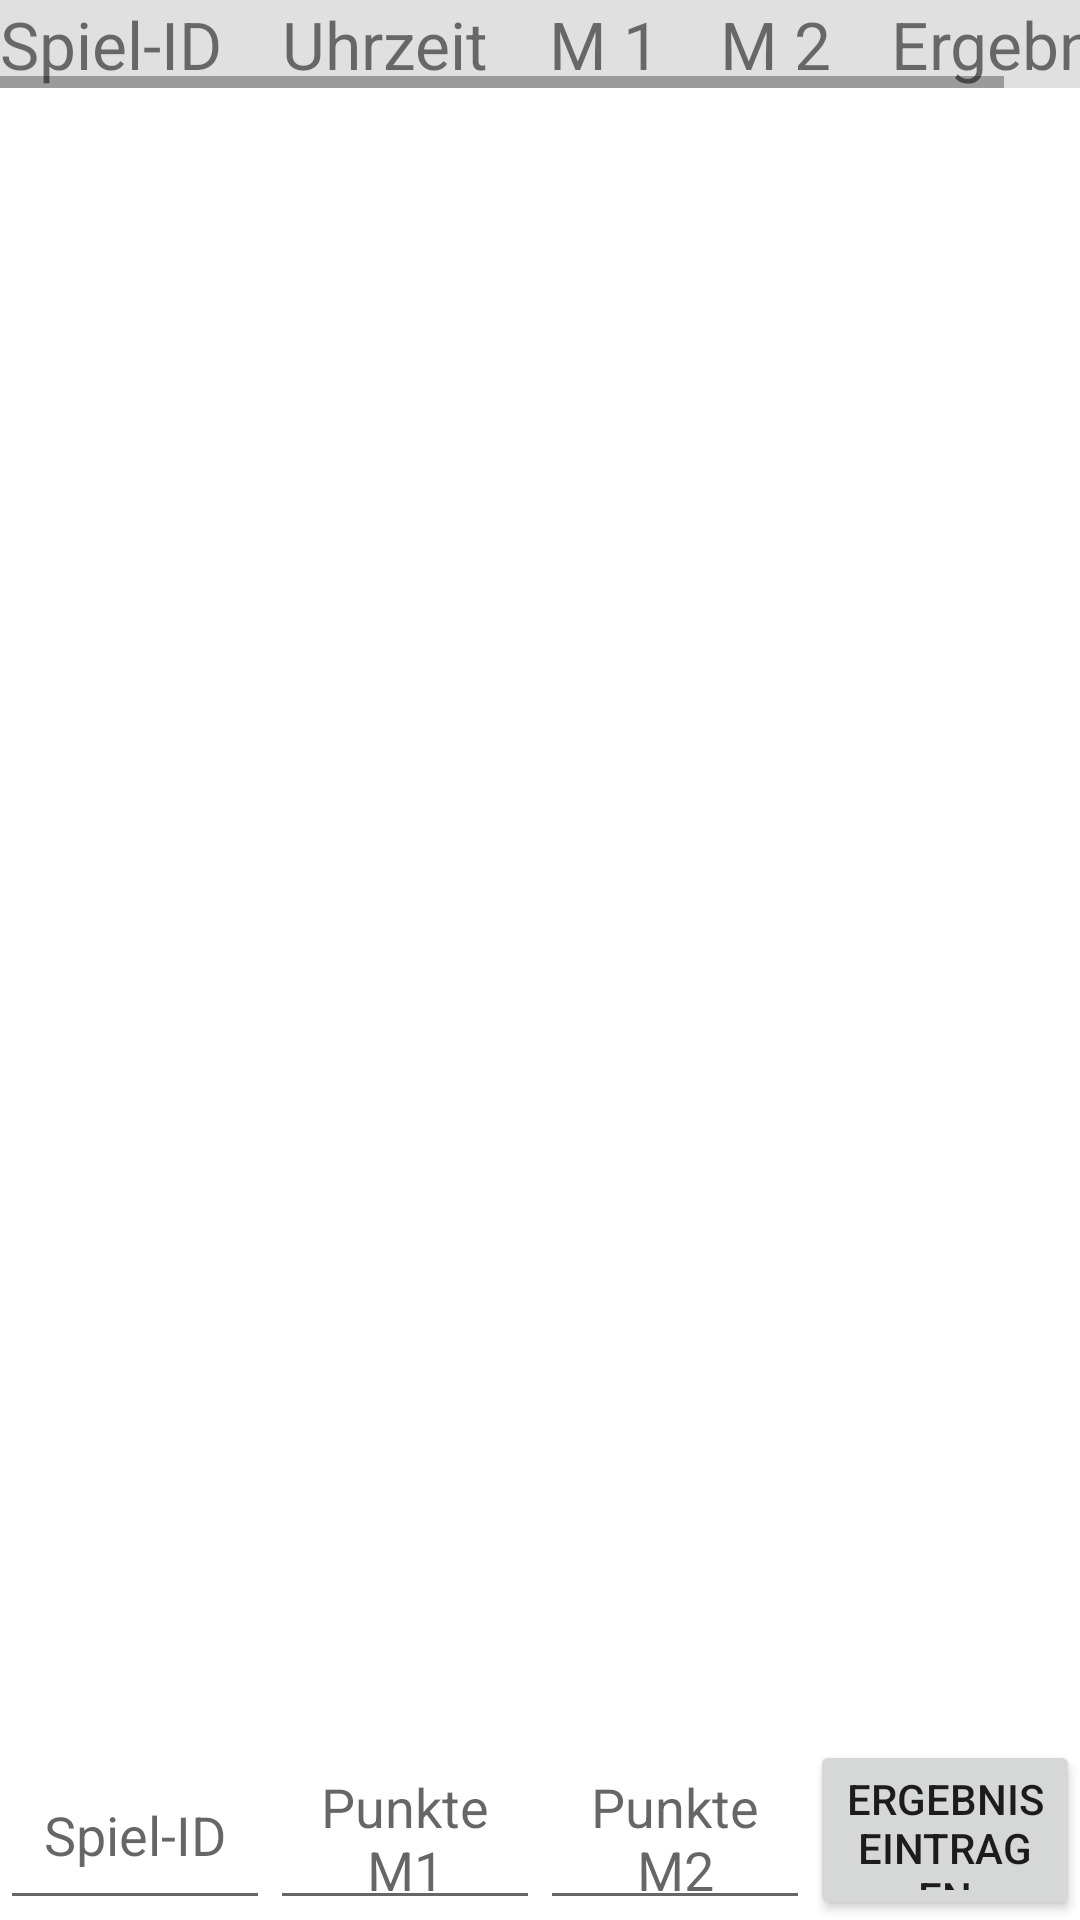

This screen was rendered from an Android layout file. Write that file and the resources it references.
<!-- AndroidManifest.xml: application theme AppTheme -->
<!-- res/layout/fragment_table.xml -->
<RelativeLayout xmlns:android="http://schemas.android.com/apk/res/android"
    xmlns:tools="http://schemas.android.com/tools"
    android:layout_width="match_parent"
    android:layout_height="match_parent"
    android:orientation="vertical"
    tools:context="de.glaeseker_tom.sportfestapp.TableFragment"
    android:background="#FFFFFF">

    <HorizontalScrollView
        android:id="@+id/horizontal_scroll_view"
        android:layout_width="match_parent"
        android:layout_height="wrap_content"
        android:layout_marginBottom="60dp"
        android:scrollbars="horizontal">

        <ScrollView
            android:id="@+id/vertical_scroll_view"
            android:layout_width="wrap_content"
            android:layout_height="wrap_content"
            android:scrollbars="vertical">

            <LinearLayout
                android:id="@+id/linear_layout"
                android:layout_width="fill_parent"
                android:layout_height="wrap_content"
                >

                <TableLayout
                    android:layout_width="wrap_content"
                    android:id="@+id/tableLayout"
                    android:layout_height="wrap_content">

                    <TableRow android:background="#E0E0E0"
                        >

                        <TextView
                            android:paddingRight="20dp"
                            android:text="Spiel-ID"
                            android:textAlignment="center"
                            android:textSize="22dp" />

                        <TextView
                            android:paddingRight="20dp"
                            android:text="Uhrzeit"
                            android:textAlignment="center"
                            android:textSize="22dp" />

                        <TextView
                            android:paddingRight="20dp"
                            android:text="M 1"
                            android:textAlignment="center"
                            android:textSize="22dp" />

                        <TextView
                            android:id="@+id/textView3"
                            android:paddingRight="20dp"
                            android:text="M 2"
                            android:textAlignment="center"
                            android:textSize="22dp" />

                        <TextView
                            android:id="@+id/textView2"
                            android:text="Ergebnis "
                            android:textAlignment="center"
                            android:textSize="22dp" />
                    </TableRow>

                </TableLayout>


            </LinearLayout>

        </ScrollView>

    </HorizontalScrollView>

    <LinearLayout
        android:layout_width="match_parent"
        android:layout_height="60dp"
        android:weightSum="100"
        android:gravity="bottom"
        android:id="@+id/ll_entry"
        android:layout_alignParentBottom="true">

        <EditText
            android:id="@+id/et_id"
            android:layout_width="0dp"
            android:layout_weight="25"
            android:layout_height="match_parent"
            android:textAlignment="center"
            android:hint="Spiel-ID" />

        <EditText
            android:id="@+id/et_points_m1"
            android:layout_width="0dp"
            android:layout_weight="25"
            android:layout_height="match_parent"
            android:textAlignment="center"
            android:layout_toRightOf="@+id/et_id"
            android:hint="Punkte M1" />

        <EditText
            android:id="@+id/et_points_m2"
            android:layout_width="0dp"
            android:layout_weight="25"
            android:layout_height="match_parent"
            android:textAlignment="center"
            android:layout_toRightOf="@+id/et_points_m1"
            android:hint="Punkte M2" />


        <Button
            android:id="@+id/btn_send_result"
            android:layout_width="0dp"
            android:layout_height="match_parent"
            android:textAlignment="center"
            android:layout_weight="25"
            android:layout_toRightOf="@+id/et_points_m2"
            android:text="Ergebnis eintragen" />

    </LinearLayout>




</RelativeLayout>
<!-- resources referenced by this layout -->
<resources>
  <style name="AppTheme" parent="Theme.AppCompat.Light.DarkActionBar">
          
          <item name="colorPrimary">@color/colorPrimary</item>
          <item name="colorPrimaryDark">@color/colorPrimaryDark</item>
          <item name="colorAccent">@color/colorAccent</item>
      </style>
  <color name="colorPrimary">#69f0ae</color>
  <color name="colorPrimaryDark">#69f0ae</color>
  <color name="colorAccent">#69f0ae</color>
</resources>
